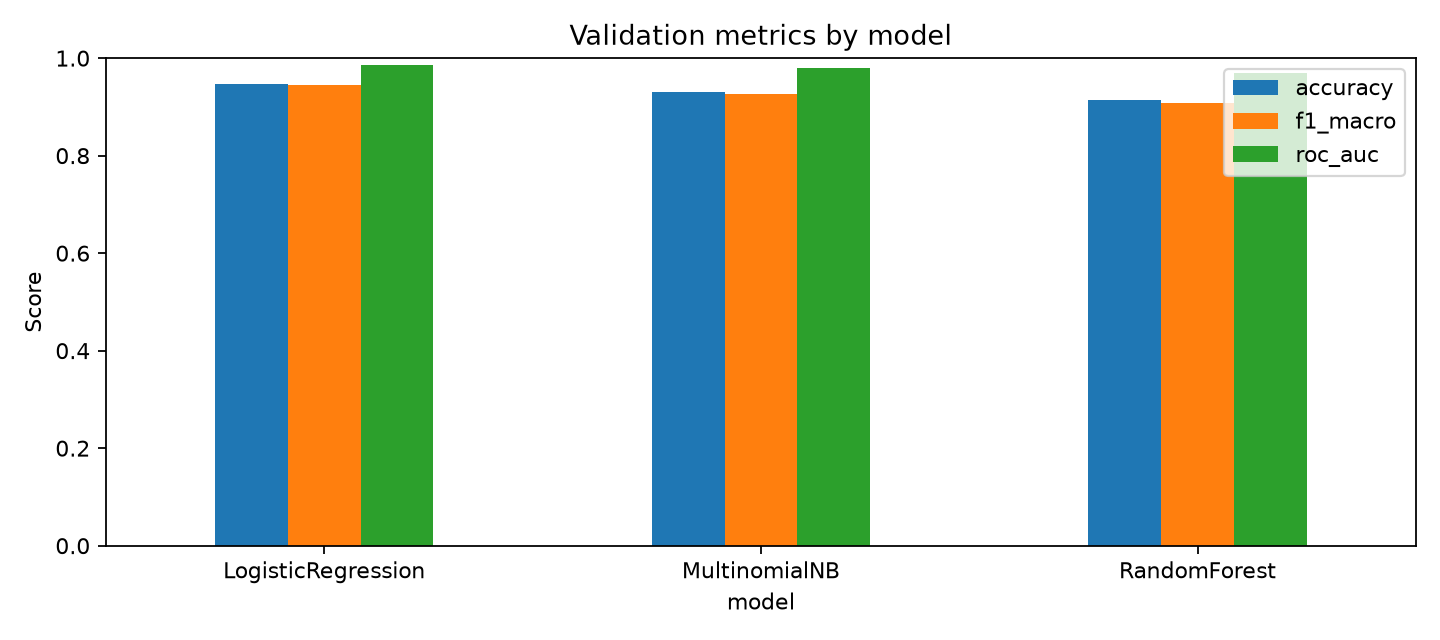

Data behind this chart, as committed beside it:
model, accuracy, precision_macro, recall_macro, f1_macro, roc_auc
LogisticRegression, 0.9479, 0.9457, 0.9434, 0.9445, 0.9862
MultinomialNB, 0.9313, 0.9282, 0.9253, 0.9267, 0.9794
RandomForest, 0.9132, 0.9076, 0.9079, 0.9078, 0.9698
